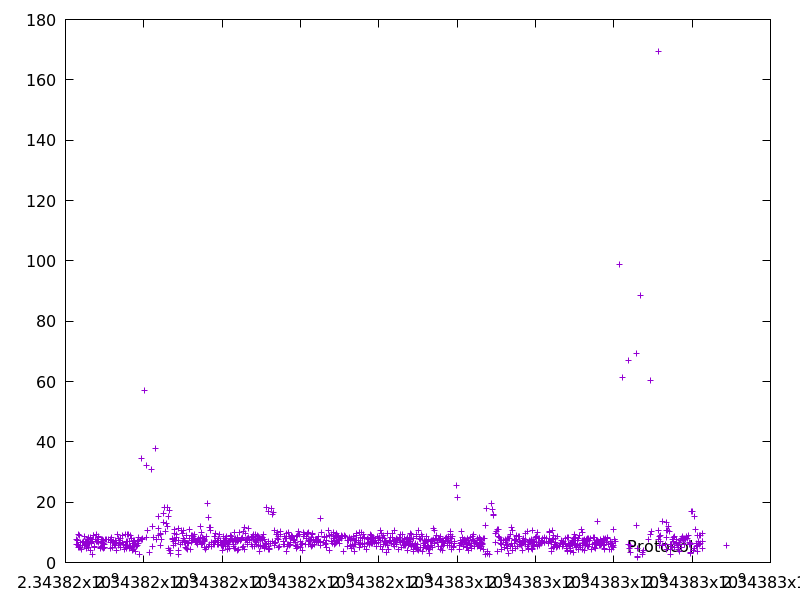

The table this chart was drawn from, first rows:
2343816277.255511, 6.090632
2343816287, 7.573
2343816305, 7.24
2343816317, 6.092
2343816324, 5.026
2343816334, 9.233
2343816343, 5.704
2343816351, 4.901
2343816360, 8.908
2343816373, 6.652
2343816380, 5.123
2343816397, 4.387
2343816429, 5.547
2343816439, 6.7
2343816460, 6.967
2343816474, 5.613
2343816483, 8.533
2343816502, 6.992
2343816523, 6.133
2343816536, 7.114
2343816545, 4.839
2343816553, 7.812
2343816559, 6.003
2343816575, 8.229
2343816589, 4.978
2343816596, 6.601
2343816607, 6.399
2343816615, 6.243
2343816635, 8.423
2343816640, 3.958
2343816648, 7.815
2343816661, 6.391
2343816668, 6.795
2343816675, 6.872
2343816685, 7.716
2343816687, 2.772
2343816708, 8.886
2343816724, 8.952
2343816737, 5.382
2343816747, 5.118
2343816757, 7.599
2343816784, 7.05
2343816796, 9.144
2343816806, 7.803
2343816819, 7.028
2343816833, 8.477
2343816841, 6.631
2343816853, 8.245
2343816894, 5.019
2343816903, 4.726
2343816910, 6.853
2343816919, 7.779
2343816924, 5.507
2343816937, 6.4
2343816942, 5.059
2343816950, 7.686
2343816962, 4.727
2343816974, 6.216
2343816982, 7.459
2343816990, 4.861
2343816995, 5.086
... 1,066 more rows
